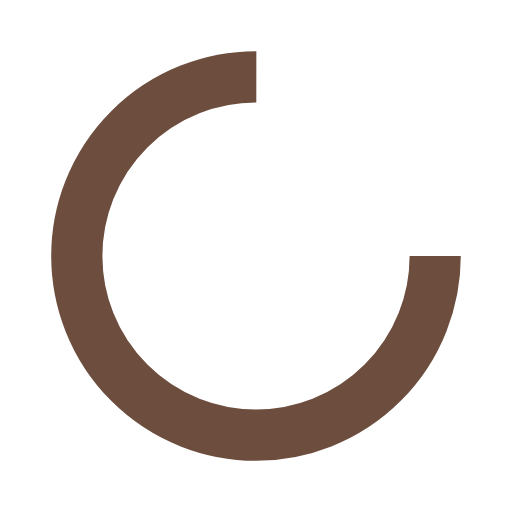
t = 0.00 s
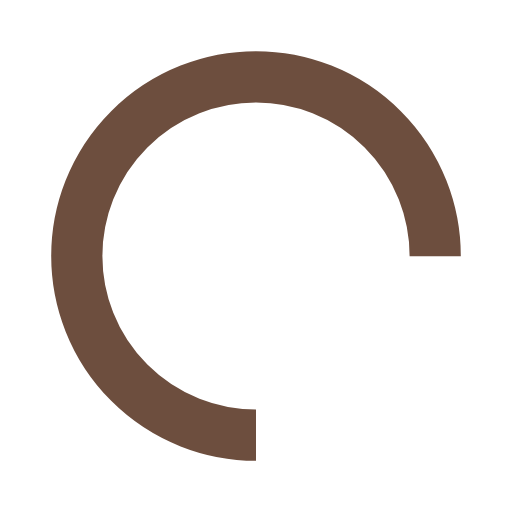
t = 0.25 s
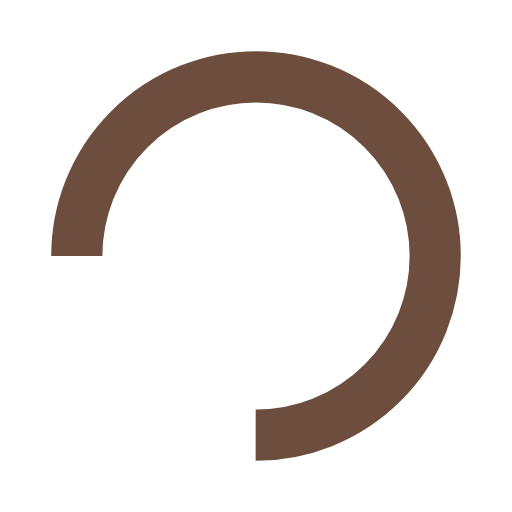
t = 0.50 s
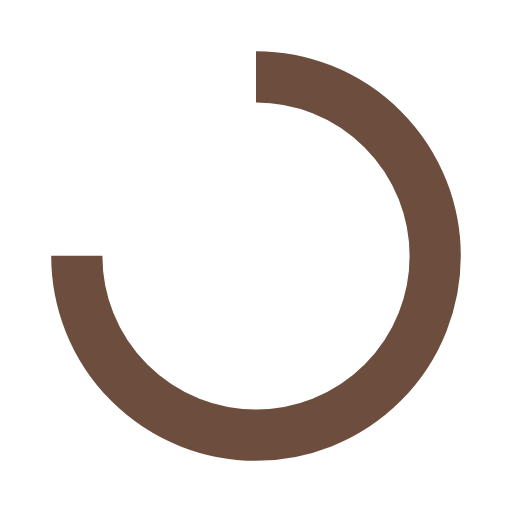
t = 0.75 s

The animated SVG that drew these frames (rendered in a browser with its animation timeline set to each time). Animation: 1 SMIL element (animateTransform=1); one cycle of 1.00 s, repeats indefinitely.

<svg width="200px" height="200px" 
  xmlns="http://www.w3.org/2000/svg" viewBox="0 0 100 100" preserveAspectRatio="xMidYMid" class="lds-rolling" style="background: none;">
  <circle cx="50" cy="50" fill="none" ng-attr-stroke="{{config.color}}" ng-attr-stroke-width="{{config.width}}" ng-attr-r="{{config.radius}}" ng-attr-stroke-dasharray="{{config.dasharray}}" stroke="#6d4e3e" stroke-width="10" r="35" stroke-dasharray="164.93361431346415 56.97787143782138" transform="rotate(227.904 50 50)">
    <animateTransform attributeName="transform" type="rotate" calcMode="linear" values="0 50 50;360 50 50" keyTimes="0;1" dur="1s" begin="0s" repeatCount="indefinite"></animateTransform>
  </circle>
</svg>